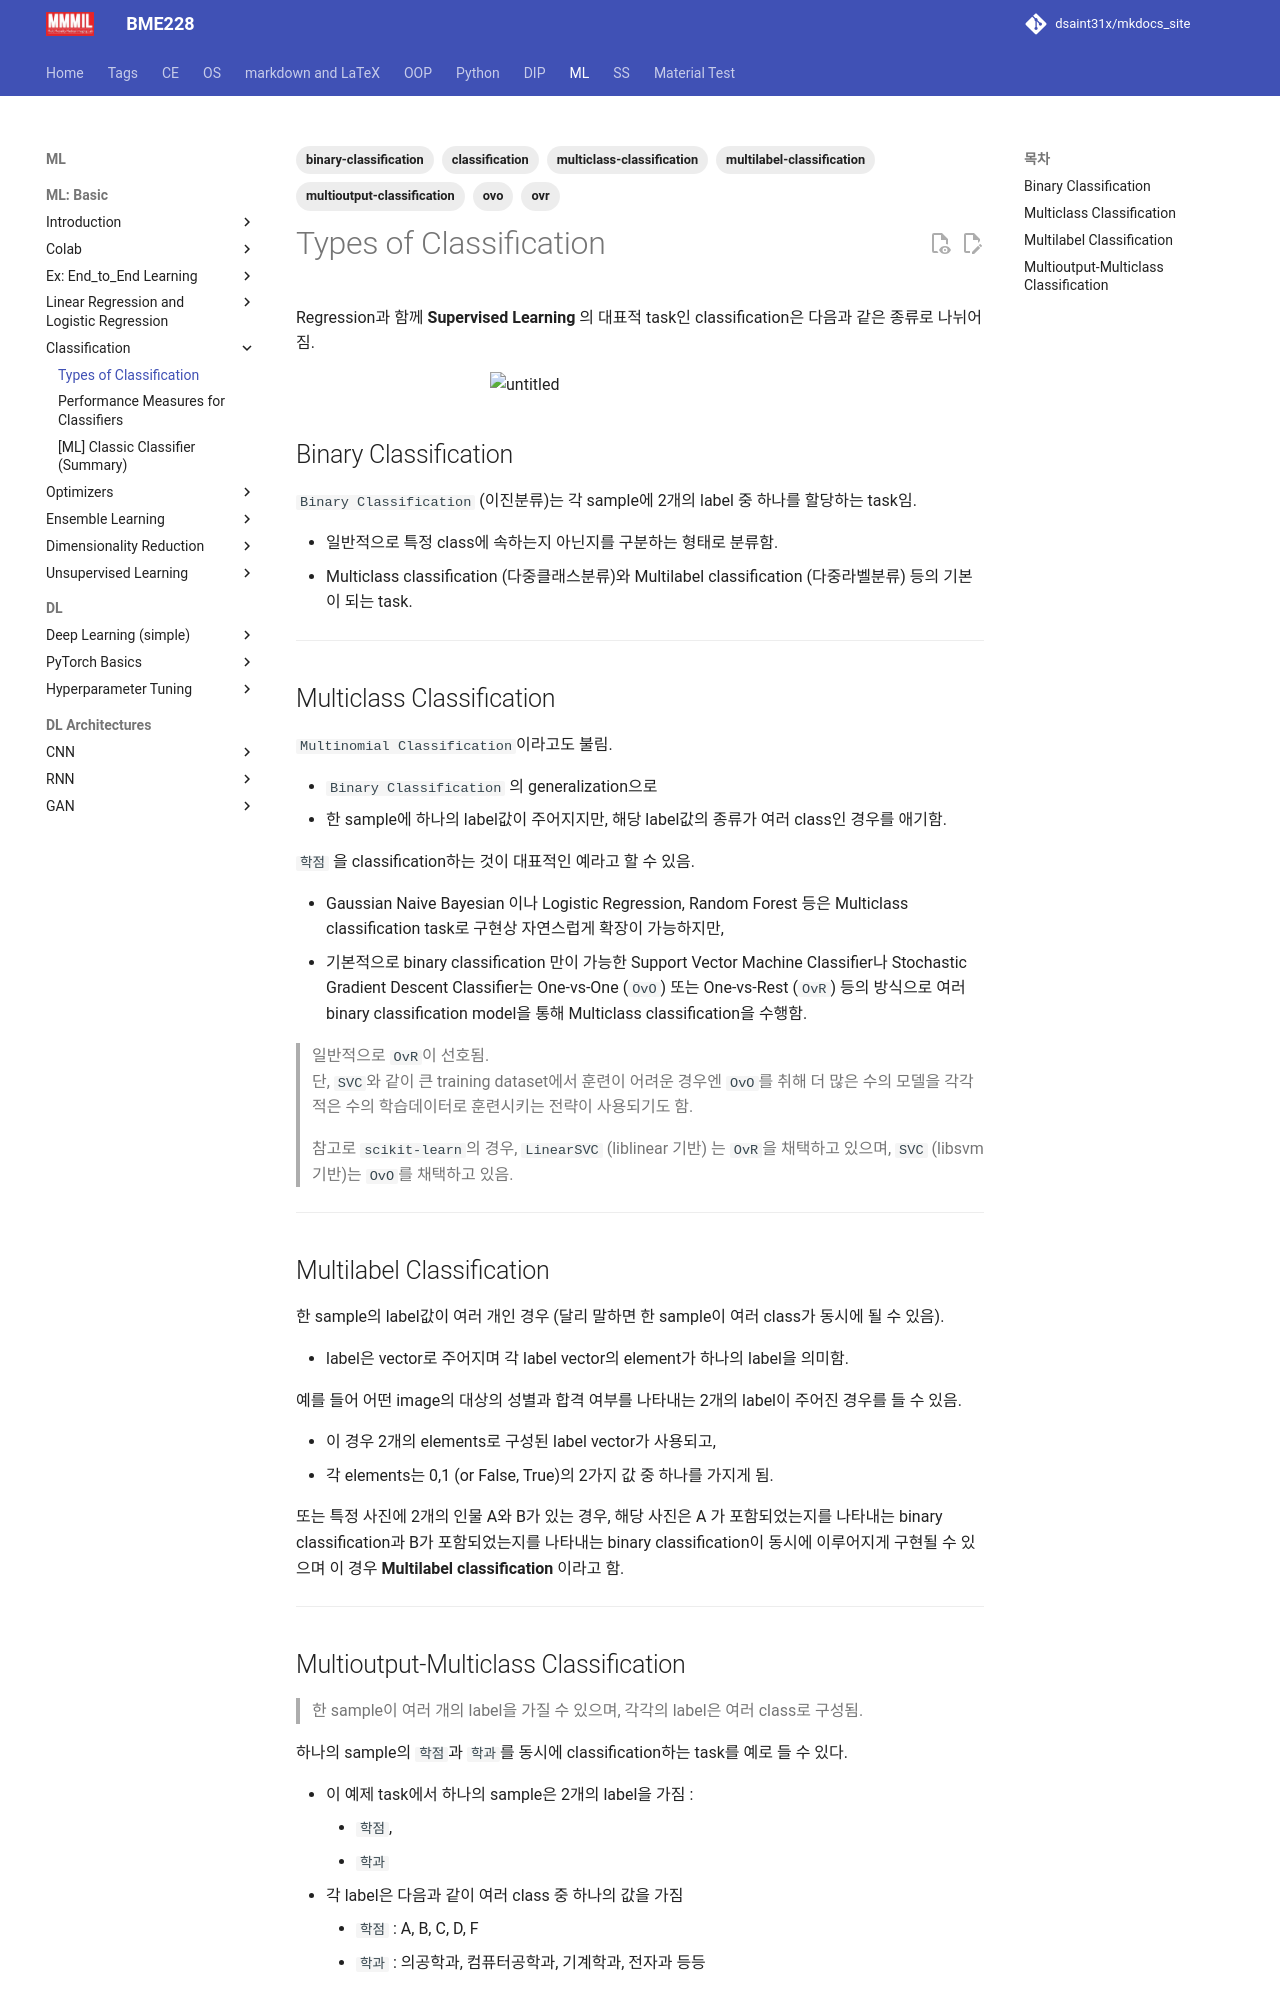

repository: dsaint31x/mkdocs_site · page: ML/ch02/ml_cls_types/index.html · generator: mkdocs

---
title: "Types of Classification"
description: "Binary, Multiclass, Multilabel, Multioutput-Multiclass Classification의 개념과 차이, OvO·OvR을 이용한 multiclass 확장 방식 정리."
tags:
  - classification
  - binary-classification
  - multiclass-classification
  - multilabel-classification
  - multioutput-classification
  - ovo
  - ovr
---

# Types of Classification

Regression과 함께 
**Supervised Learning** 의 대표적 task인 classification은 다음과 같은 종류로 나뉘어짐.

![untitled](./img/classification_type.png){style="display: block; margin: 0 auto; width:300px"}

## Binary Classification

`Binary Classification` (이진분류)는 각 sample에 2개의 label 중 하나를 할당하는 task임.

* 일반적으로 특정 class에 속하는지 아닌지를 구분하는 형태로 분류함.
* Multiclass classification (다중클래스분류)와 Multilabel classification (다중라벨분류) 등의 기본이 되는 task.

---

## Multiclass Classification

`Multinomial Classification`이라고도 불림.

* `Binary Classification` 의 generalization으로
* 한 sample에 하나의 label값이 주어지지만, 해당 label값의 종류가 여러 class인 경우를 애기함.

`학점` 을 classification하는 것이 대표적인 예라고 할 수 있음.

* Gaussian Naive Bayesian 이나 Logistic Regression, Random Forest 등은 Multiclass classification task로 구현상 자연스럽게 확장이 가능하지만,
* 기본적으로 binary classification 만이 가능한 Support Vector Machine Classifier나 Stochastic Gradient Descent Classifier는 One-vs-One (`OvO`) 또는 One-vs-Rest (`OvR`) 등의 방식으로 여러 binary classification model을 통해 Multiclass classification을 수행함.

> 일반적으로 `OvR`이 선호됨.  
> 단, `SVC`와 같이 큰 training dataset에서 훈련이 어려운 경우엔 `OvO`를 취해 더 많은 수의 모델을 각각 적은 수의 학습데이터로 훈련시키는 전략이 사용되기도 함.  
>
> 참고로 `scikit-learn`의 경우, `LinearSVC` (liblinear 기반) 는 `OvR`을 채택하고 있으며, `SVC` (libsvm 기반)는 `OvO`를 채택하고 있음.

---

## Multilabel Classification

한 sample의 label값이 여러 개인 경우 (달리 말하면 한 sample이 여러 class가 동시에 될 수 있음).

* label은 vector로 주어지며 각 label vector의 element가 하나의 label을 의미함.

예를 들어 어떤 image의 대상의 성별과 합격 여부를 나타내는 2개의 label이 주어진 경우를 들 수 있음.

* 이 경우 2개의 elements로 구성된 label vector가 사용되고,
* 각 elements는 0,1 (or False, True)의 2가지 값 중 하나를 가지게 됨.

또는 특정 사진에 2개의 인물 A와 B가 있는 경우, 해당 사진은 A 가 포함되었는지를 나타내는 binary classification과 B가 포함되었는지를 나타내는 binary classification이 동시에 이루어지게 구현될 수 있으며 이 경우 **Multilabel classification** 이라고 함.

---
